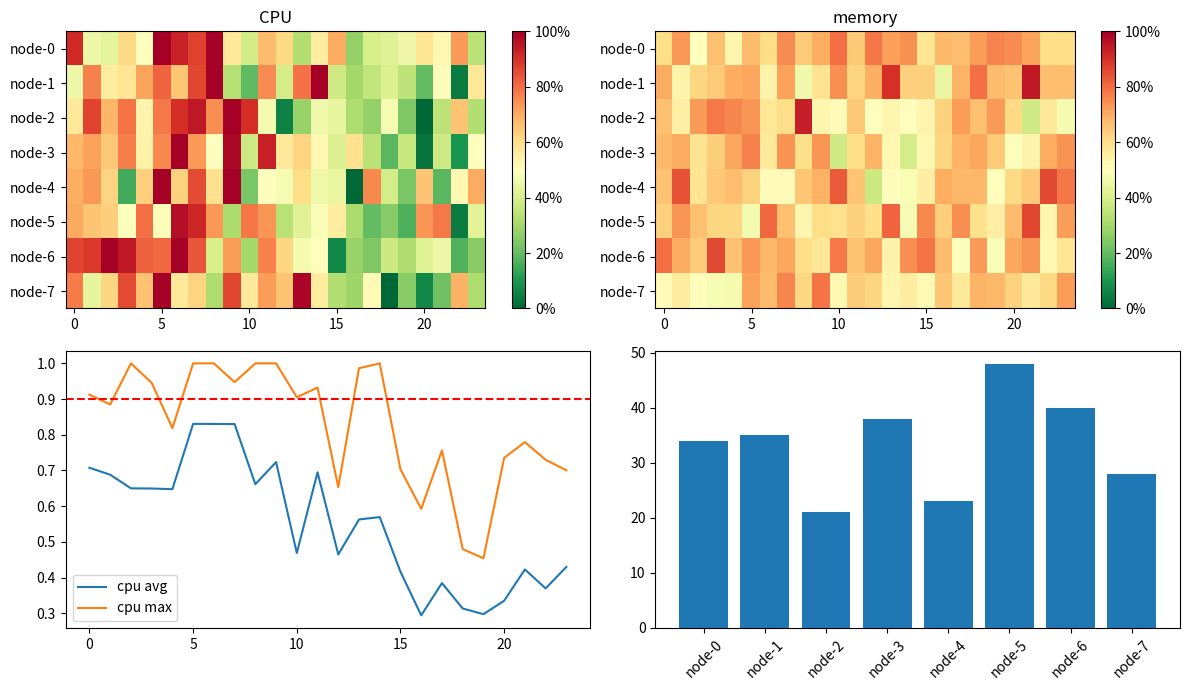

Write Python code to recreate this figure.
# Cluster resources: CPU and memory heat maps per node and hour, a limit line plot and a pod count bar.
import numpy as np
import matplotlib.pyplot as plt

rng = np.random.default_rng(202)
nodes = [f"node-{i}" for i in range(8)]
cpu = np.clip(rng.normal(0.55, 0.2, (8, 24)) + 0.2 * np.sin(np.arange(24) / 24 * 2 * np.pi), 0, 1)
mem = np.clip(rng.normal(0.65, 0.1, (8, 24)), 0, 1)
fig, axs = plt.subplots(2, 2, figsize=(12, 7))
for ax, data, title in [(axs[0, 0], cpu, "CPU"), (axs[0, 1], mem, "memory")]:
    im = ax.imshow(data, aspect="auto", cmap="RdYlGn_r", vmin=0, vmax=1)
    ax.set_yticks(range(8), nodes)
    ax.set_title(title)
    fig.colorbar(im, ax=ax, format="{x:.0%}")
axs[1, 0].plot(cpu.mean(axis=0), label="cpu avg")
axs[1, 0].plot(cpu.max(axis=0), label="cpu max")
axs[1, 0].axhline(0.9, color="r", ls="--")
axs[1, 0].legend()
axs[1, 1].bar(nodes, rng.integers(10, 60, 8))
axs[1, 1].tick_params(axis="x", rotation=45)
fig.tight_layout()
print(round(float(cpu.mean()), 4), int((cpu > 0.9).sum()))
fig.savefig("cluster.png", dpi=50)
